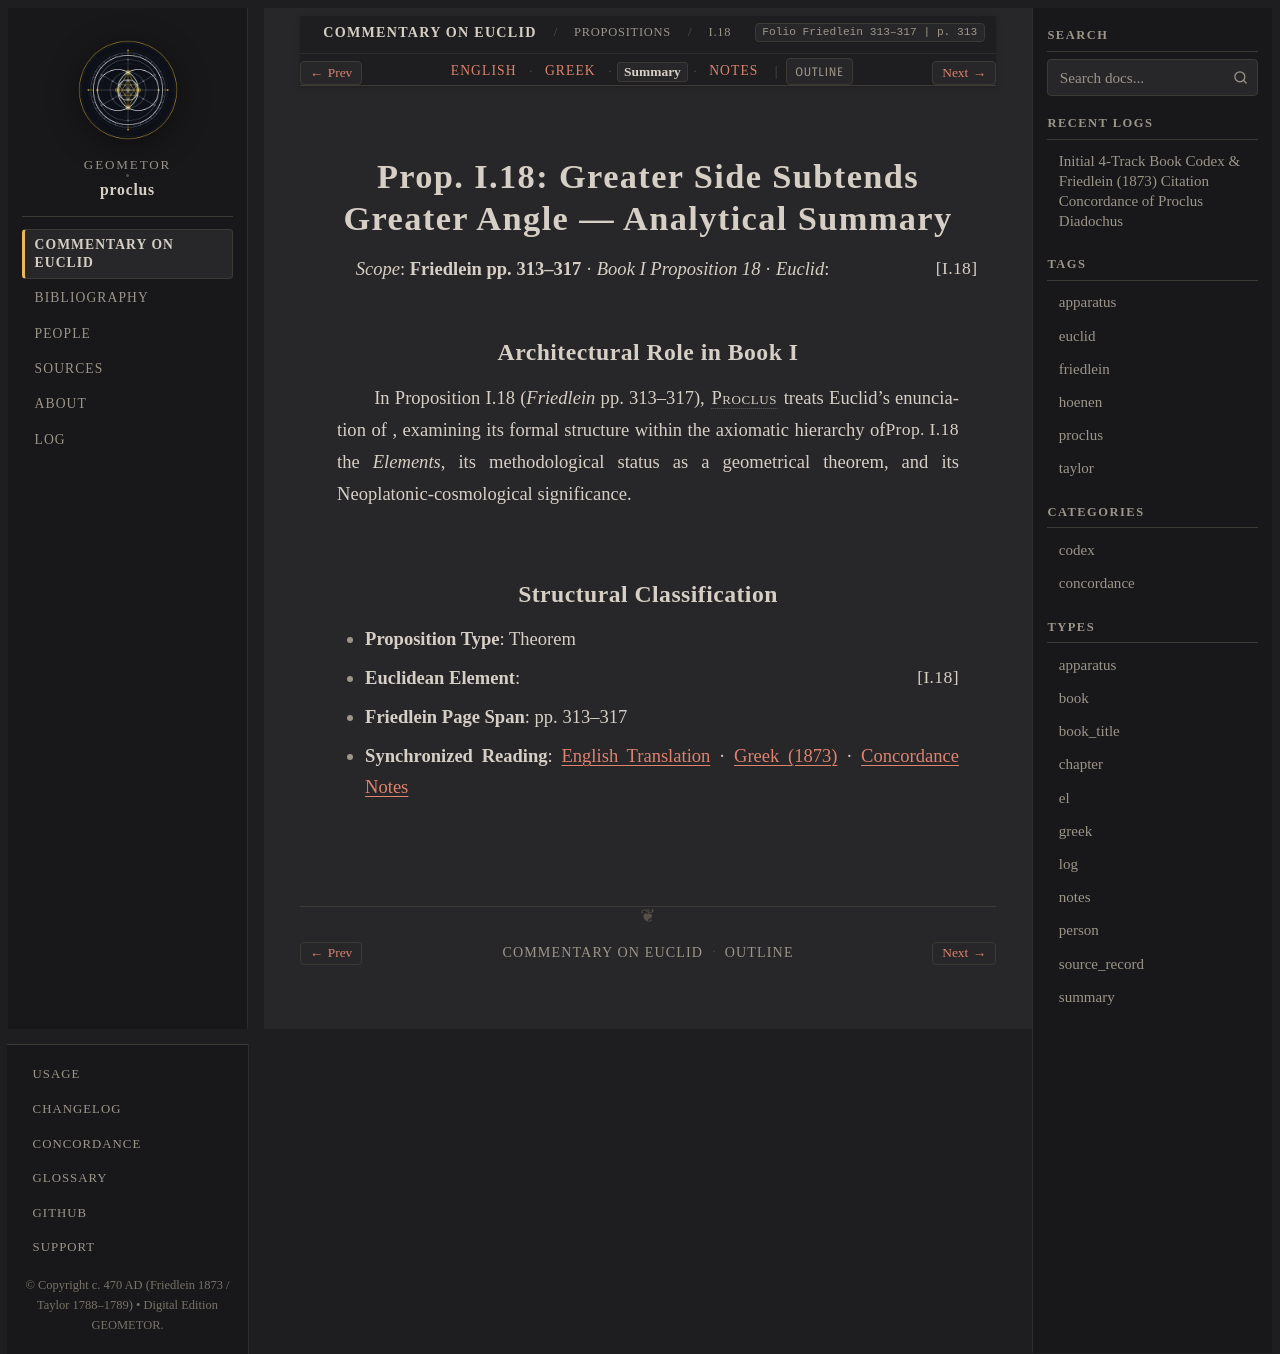

repository: geometor/proclus · page: in_euclidem/propositions/18/summary.html · generator: sphinx

:order: 18
:layout: book
:canonical_id: I.18
:breadcrumb_title: I.18
:folio: Friedlein 313–317
:book: Book I: Propositions
:type: summary
:tracks: English: index | Greek: greek | Summary: summary | Notes: notes

Prop. I.18: Greater Side Subtends Greater Angle — Analytical Summary
====================================================================

*Scope*: **Friedlein pp. 313–317** · *Book I Proposition 18* · *Euclid*: :just:`I.18`

Architectural Role in Book I
----------------------------

In Proposition I.18 (*Friedlein* pp. 313–317), :person:`Proclus <proclus>` treats Euclid's enunciation of :just:`Prop. I.18 <I.18>`, examining its formal structure within the axiomatic hierarchy of the *Elements*, its methodological status as a geometrical theorem, and its Neoplatonic-cosmological significance.

Structural Classification
-------------------------

- **Proposition Type**: Theorem
- **Euclidean Element**: :just:`I.18`
- **Friedlein Page Span**: pp. 313–317
- **Synchronized Reading**: :doc:`English Translation <index>` · :doc:`Greek (1873) <greek>` · :doc:`Concordance Notes <notes>`
